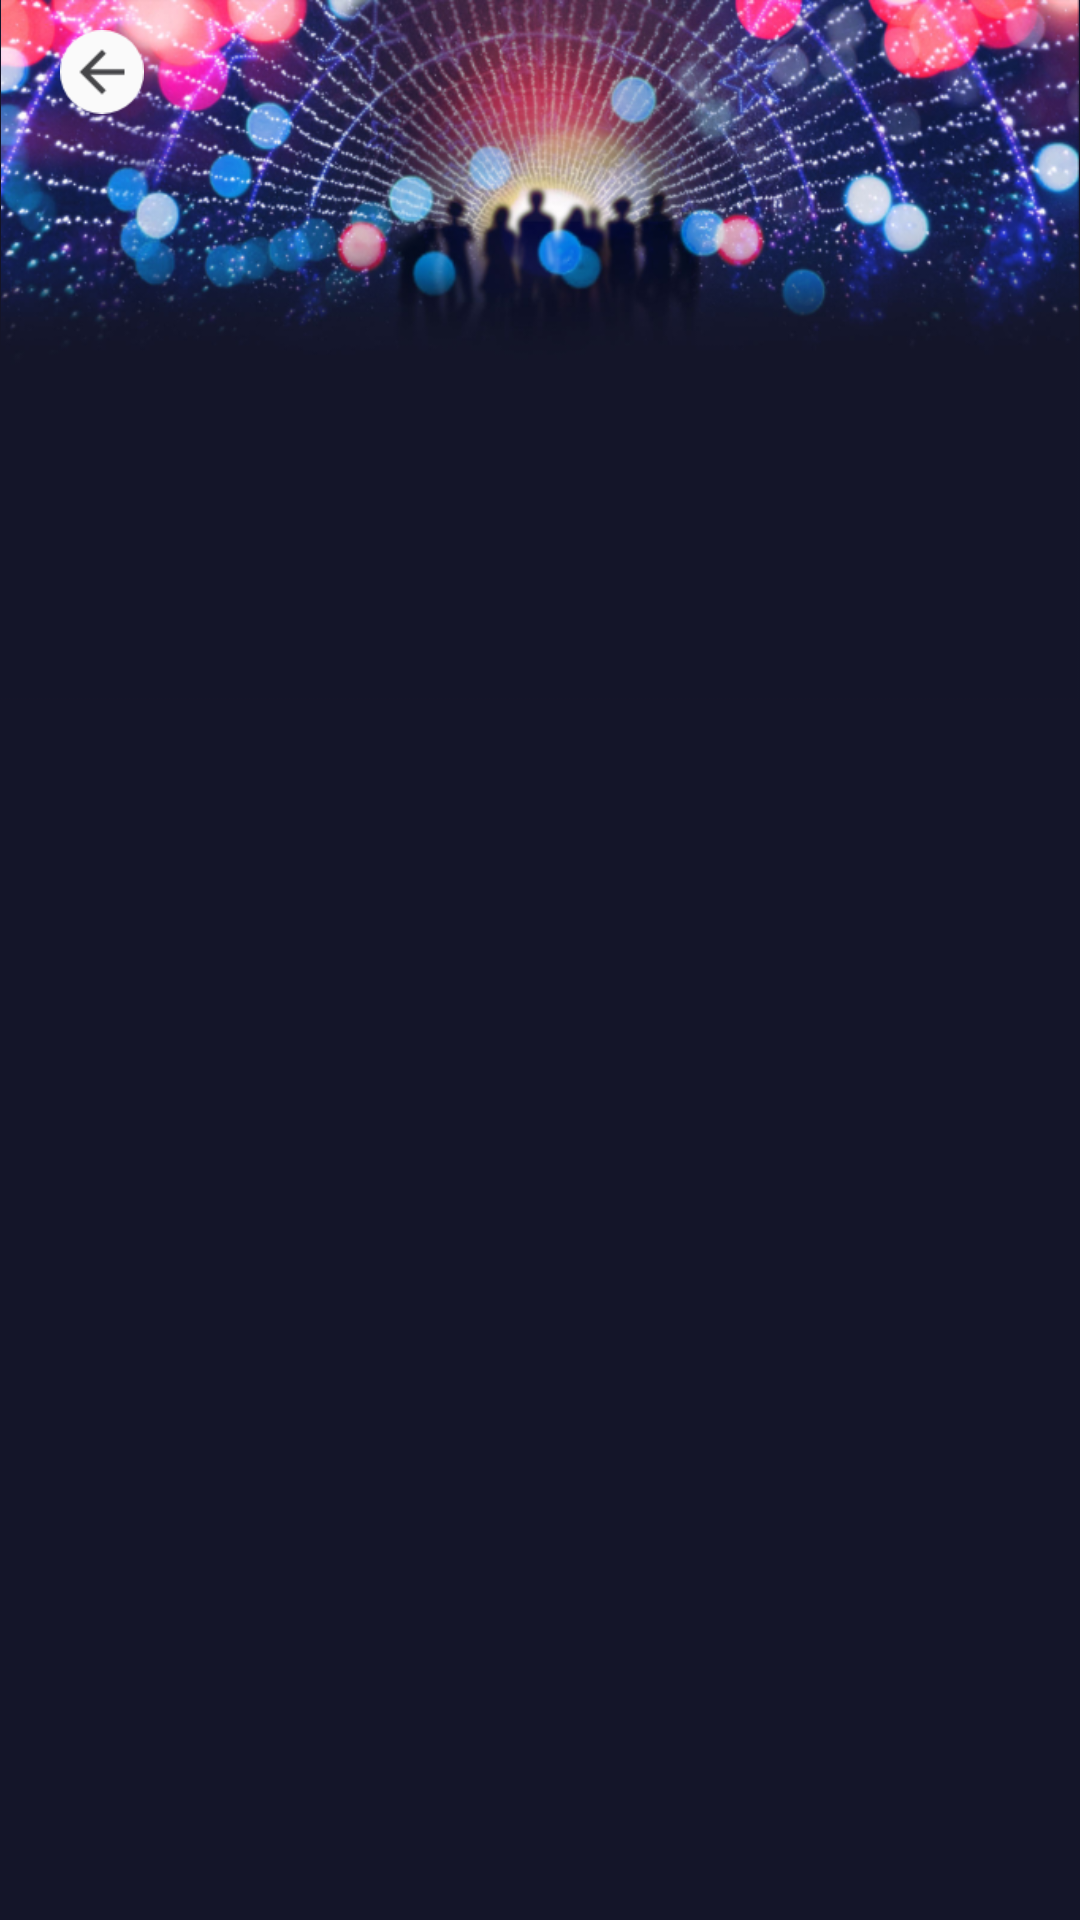

The Android layout XML behind this screen, and the referenced resources:
<!-- AndroidManifest.xml: application theme AppTheme -->
<!-- res/layout/activity_dashboard.xml -->
<?xml version="1.0" encoding="utf-8"?>
<androidx.constraintlayout.widget.ConstraintLayout xmlns:android="http://schemas.android.com/apk/res/android"
    xmlns:app="http://schemas.android.com/apk/res-auto"
    xmlns:tools="http://schemas.android.com/tools"
    android:layout_width="match_parent"
    android:layout_height="match_parent"
    android:fitsSystemWindows="false"
    android:background="@color/colorDarkBlue"
    tools:context=".activities.DashboardActivity">


    <androidx.appcompat.widget.AppCompatImageView
        android:id="@+id/topBg"
        android:layout_width="match_parent"
        android:layout_height="wrap_content"
        android:adjustViewBounds="true"
        app:layout_constraintEnd_toEndOf="parent"
        app:layout_constraintStart_toStartOf="parent"
        app:layout_constraintTop_toTopOf="parent"
        app:srcCompat="@drawable/christmas_back_splash" />

    <androidx.appcompat.widget.AppCompatImageView
        android:id="@+id/backBtn"
        android:layout_width="wrap_content"
        android:layout_height="wrap_content"
        android:layout_marginStart="10dp"
        android:layout_marginTop="@dimen/status_bar_margin"
        android:padding="10dp"
        app:layout_constraintStart_toStartOf="parent"
        app:layout_constraintTop_toTopOf="parent"
        app:srcCompat="@drawable/back_button_circle" />


    <androidx.appcompat.widget.LinearLayoutCompat
        android:id="@+id/eventsButtons"
        android:layout_width="match_parent"
        android:layout_height="0dp"
        android:layout_marginTop="20dp"
        android:background="@drawable/round_bg_top"
        android:orientation="vertical"
        android:paddingTop="50dp"
        app:layout_constraintBottom_toBottomOf="parent"
        app:layout_constraintEnd_toEndOf="parent"
        app:layout_constraintStart_toStartOf="parent"
        app:layout_constraintTop_toBottomOf="@+id/topBg">


    </androidx.appcompat.widget.LinearLayoutCompat>


</androidx.constraintlayout.widget.ConstraintLayout>
<!-- resources referenced by this layout -->
<resources>
  <color name="colorDarkBlue">#141529</color>
  <!-- drawable back_button_circle: png bitmap (drawable-xhdpi, 1424 bytes) -->
  <!-- drawable christmas_back_splash: png bitmap (drawable-xxhdpi, 333868 bytes) -->
</resources>
